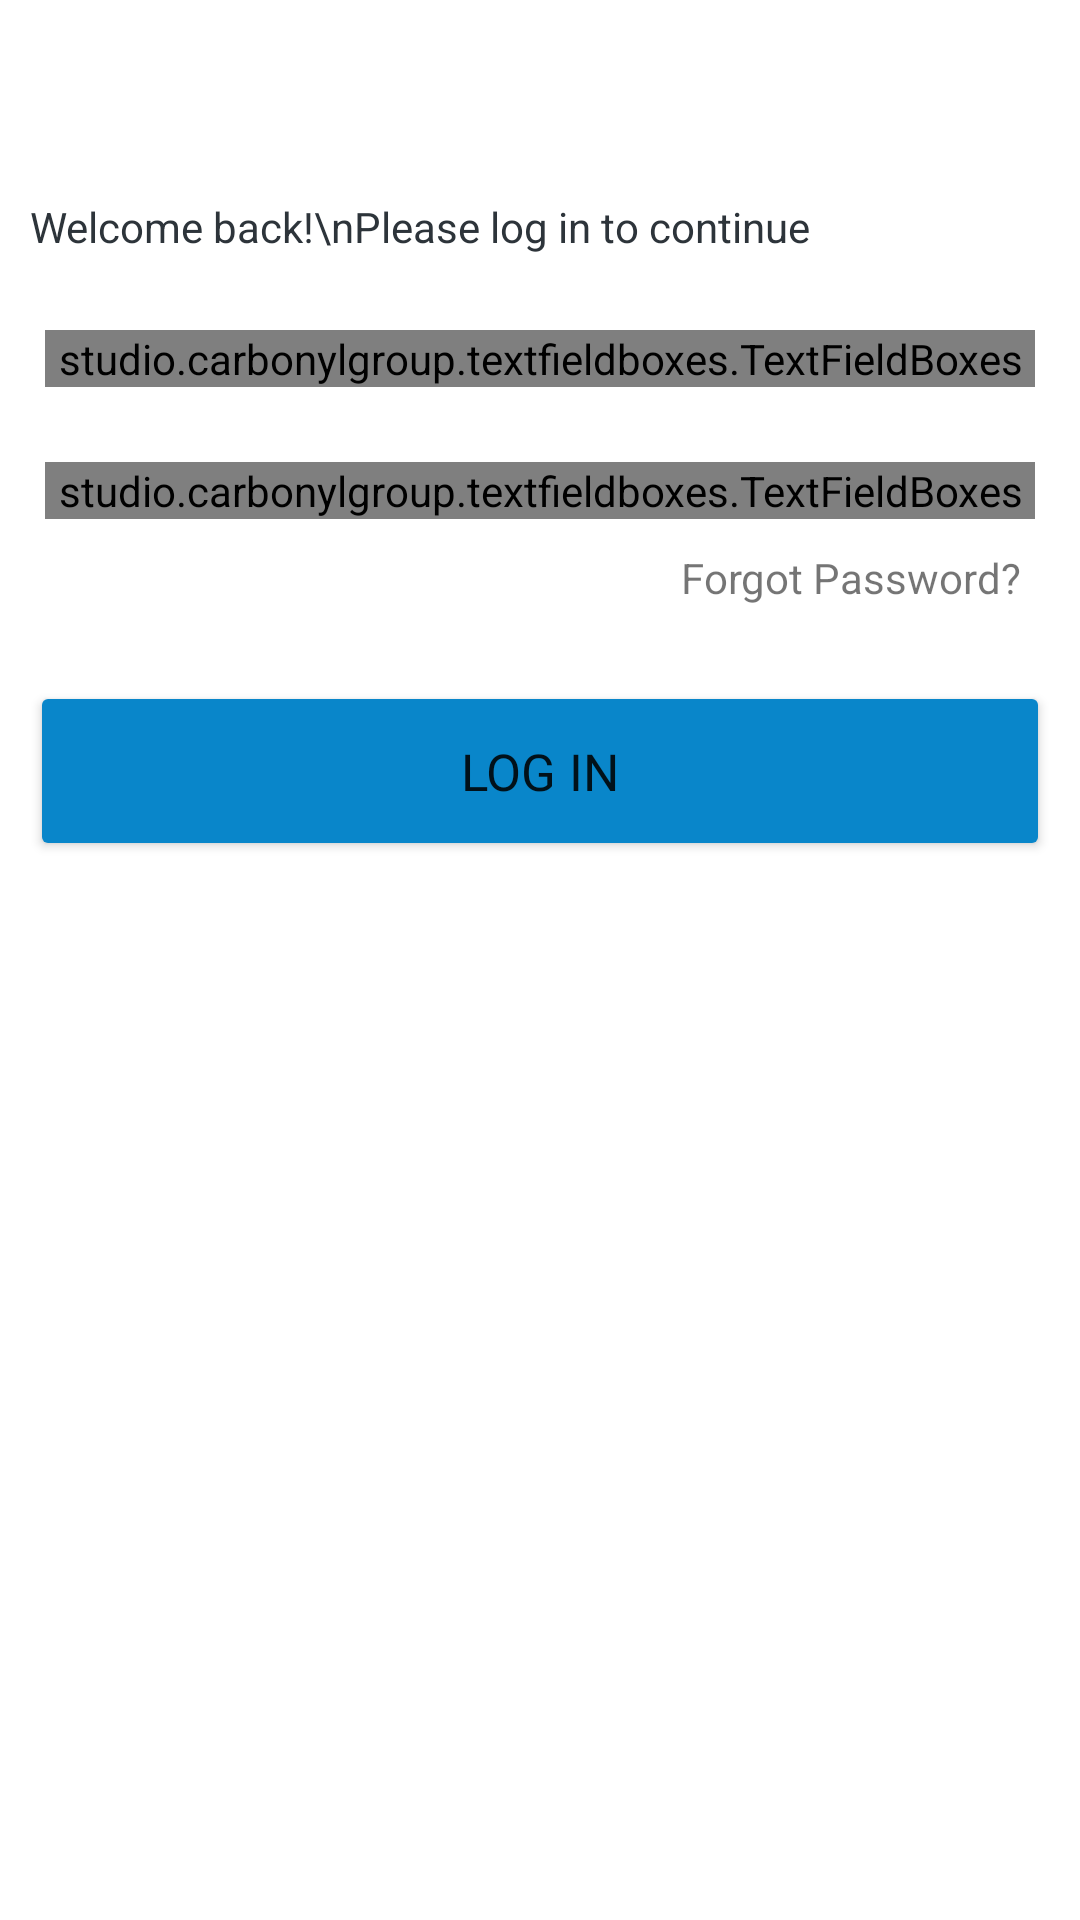

Write the Android layout XML for this screen, with the resource values it uses.
<!-- AndroidManifest.xml: application theme Theme.MonsterLogin -->
<!-- res/layout/activity_login.xml -->
<?xml version="1.0" encoding="utf-8"?>
<LinearLayout xmlns:android="http://schemas.android.com/apk/res/android"
    xmlns:app="http://schemas.android.com/apk/res-auto"
    xmlns:tools="http://schemas.android.com/tools"
    android:layout_width="match_parent"
    android:layout_height="match_parent"
    android:background="@android:color/white"
    android:orientation="vertical"
    tools:context=".LoginActivity">

    <androidx.appcompat.widget.Toolbar
        android:id="@+id/toolbar"
        android:layout_width="match_parent"
        android:layout_height="wrap_content"
        android:background="@android:color/white" />

    <androidx.core.widget.NestedScrollView
        android:layout_width="match_parent"
        android:layout_height="match_parent"
        android:fillViewport="true">

        <LinearLayout
            android:layout_width="match_parent"
            android:layout_height="match_parent"
            android:orientation="vertical">

            <TextView
                android:layout_width="match_parent"
                android:layout_height="wrap_content"
                android:layout_marginStart="10dp"
                android:layout_marginTop="10dp"
                android:text="Welcome back!\nPlease log in to continue"
                android:textColor="#2D343A" />

            <studio.carbonylgroup.textfieldboxes.TextFieldBoxes
                android:layout_width="match_parent"
                android:layout_height="wrap_content"
                android:layout_marginStart="15dp"
                android:layout_marginEnd="15dp"
                android:layout_marginTop="25dp"
                app:labelText="Email Address"
                app:iconSignifier="@drawable/ic_baseline_email_24">

                <studio.carbonylgroup.textfieldboxes.ExtendedEditText
                    android:layout_width="wrap_content"
                    android:layout_height="wrap_content"
                    android:inputType="textEmailAddress" />

            </studio.carbonylgroup.textfieldboxes.TextFieldBoxes>
            <studio.carbonylgroup.textfieldboxes.TextFieldBoxes
                android:layout_width="match_parent"
                android:layout_height="wrap_content"
                android:layout_marginStart="15dp"
                android:layout_marginEnd="15dp"
                android:layout_marginTop="25dp"
                app:labelText="Password"
                app:endIcon="@drawable/ic_baseline_remove_red_eye_24"
                app:iconSignifier="@drawable/ic_baseline_lock_24">

                <studio.carbonylgroup.textfieldboxes.ExtendedEditText
                    android:layout_width="wrap_content"
                    android:layout_height="wrap_content"
                    android:inputType="textPassword" />

            </studio.carbonylgroup.textfieldboxes.TextFieldBoxes>
            <TextView
                android:layout_width="match_parent"
                android:layout_height="wrap_content"
                android:text="Forgot Password?"
                android:padding="5dp"
                android:textAlignment="textEnd"
                android:layout_marginEnd="15dp"
                android:layout_marginTop="5dp"/>

            <Button
                android:layout_width="match_parent"
                android:layout_height="60dp"
                android:layout_marginStart="10dp"
                android:layout_marginTop="20dp"
                android:layout_marginEnd="10dp"
                android:backgroundTint="#0986CA"
                android:fontFamily="@font/baloo"
                android:text="Log in"
                android:textSize="17dp" />
        </LinearLayout>
    </androidx.core.widget.NestedScrollView>
</LinearLayout>
<!-- resources referenced by this layout -->
<resources>
  <style name="Theme.MonsterLogin" parent="Theme.MaterialComponents.DayNight.NoActionBar">
          
          <item name="colorPrimary">#0986CA</item>
          <item name="colorPrimaryVariant">@color/purple_700</item>
          <item name="colorOnPrimary">@color/white</item>
          
          <item name="colorSecondary">@color/teal_200</item>
          <item name="colorSecondaryVariant">@color/teal_700</item>
          <item name="colorOnSecondary">@color/black</item>
          
          <item name="android:statusBarColor" tools:targetApi="l">@color/white</item>
          <item name="android:windowLightStatusBar">true</item>
          
      </style>
  <!-- not gathered from this repository: default colours our renderer supplied (Android Studio template values) -->
  <color name="purple_700">#FF3700B3</color>
  <color name="teal_200">#FF03DAC5</color>
  <color name="teal_700">#FF018786</color>
  <color name="black">#FF000000</color>
  <color name="white">#FFFFFFFF</color>
</resources>
